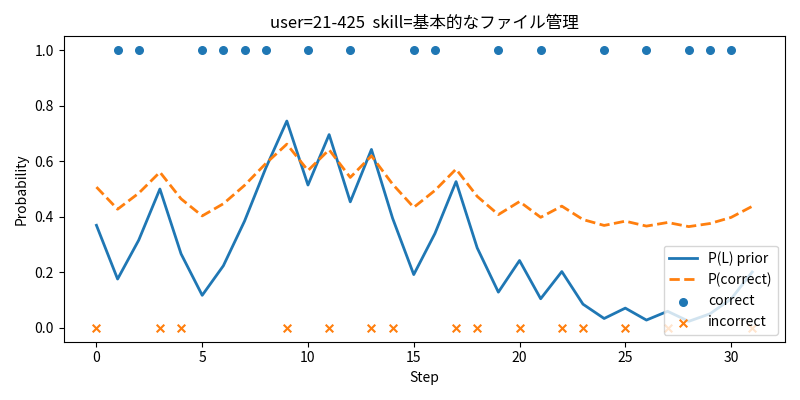

Values plotted in this chart, from the file beside it:
step, p_L_prior, p_correct_now, p_L_post, p_L_after, p_next, observation, order_value, item_id
0, 0.3693, 0.507, 0.1749, 0.1758, 0.4273, 0, 0, 1
1, 0.1758, 0.4273, 0.3153, 0.3161, 0.4851, 1, 1, 2
2, 0.3161, 0.4851, 0.4995, 0.5001, 0.5608, 1, 2, 3
3, 0.5001, 0.5608, 0.2658, 0.2666, 0.4647, 0, 4, 4
4, 0.2666, 0.4647, 0.1162, 0.1172, 0.4032, 0, 5, 1
5, 0.1172, 0.4032, 0.2228, 0.2237, 0.447, 1, 6, 2
6, 0.2237, 0.447, 0.3836, 0.3843, 0.5131, 1, 7, 3
7, 0.3843, 0.5131, 0.5741, 0.5745, 0.5915, 1, 8, 5
8, 0.5745, 0.5915, 0.7447, 0.7449, 0.6616, 1, 9, 6
9, 0.7449, 0.6616, 0.5138, 0.5143, 0.5667, 0, 15, 8
10, 0.5143, 0.5667, 0.6958, 0.6961, 0.6415, 1, 16, 9
11, 0.6961, 0.6415, 0.4532, 0.4538, 0.5418, 0, 17, 10
12, 0.4538, 0.5418, 0.6422, 0.6425, 0.6195, 1, 19, 7
13, 0.6425, 0.6195, 0.3941, 0.3948, 0.5175, 0, 20, 11
14, 0.3948, 0.5175, 0.1909, 0.1918, 0.4339, 0, 21, 14
15, 0.1918, 0.4339, 0.3389, 0.3396, 0.4948, 1, 22, 17
16, 0.3396, 0.4948, 0.5262, 0.5268, 0.5718, 1, 25, 12
17, 0.5268, 0.5718, 0.2871, 0.2879, 0.4735, 0, 26, 13
18, 0.2879, 0.4735, 0.1276, 0.1286, 0.4079, 0, 27, 15
19, 0.1286, 0.4079, 0.2417, 0.2425, 0.4548, 1, 29, 16
20, 0.2425, 0.4548, 0.1038, 0.1048, 0.3981, 0, 33, 1
21, 0.1048, 0.3981, 0.2018, 0.2027, 0.4384, 1, 34, 1
22, 0.2027, 0.4384, 0.08423, 0.08524, 0.3901, 0, 37, 15
23, 0.08524, 0.3901, 0.03262, 0.03368, 0.3688, 0, 38, 15
24, 0.03368, 0.3688, 0.07001, 0.07103, 0.3842, 1, 39, 15
25, 0.07103, 0.3842, 0.02692, 0.028, 0.3665, 0, 41, 14
26, 0.028, 0.3665, 0.05856, 0.0596, 0.3795, 1, 42, 14
27, 0.0596, 0.3795, 0.02242, 0.02349, 0.3646, 0, 44, 13
28, 0.02349, 0.3646, 0.04939, 0.05044, 0.3757, 1, 51, 4
29, 0.05044, 0.3757, 0.1029, 0.1039, 0.3977, 1, 52, 6
30, 0.1039, 0.3977, 0.2003, 0.2011, 0.4378, 1, 53, 9
31, 0.2011, 0.4378, 0.0835, 0.08451, 0.3898, 0, 54, 3
